The GitHub repository JoshEagle/plantbase contains a labelled image folder "plantbase_images" with 16 categories: Ajuga, Allium, Campanula, Cirsium, Crataegus, Gentiana, Geranium, Iris, Malva, Narcissus, Ophrys, Rosa, Trifolium, Verbascum, Veronica, Viola. Examples follow, each with its label.

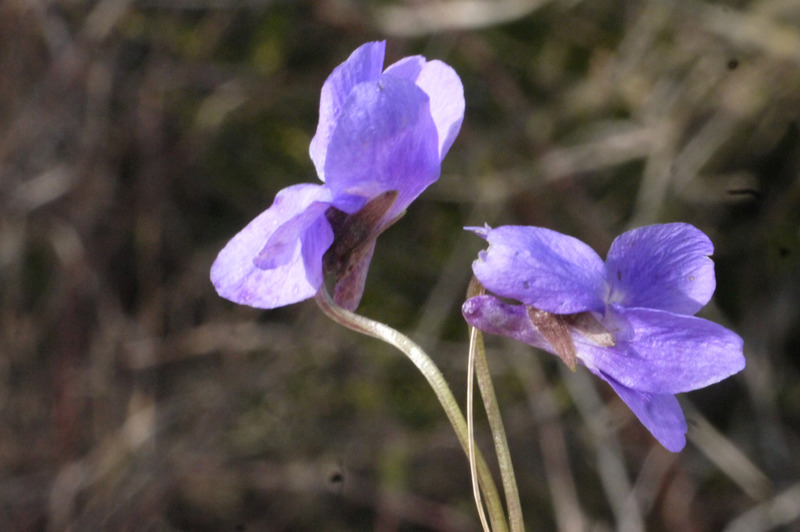
Label: Viola

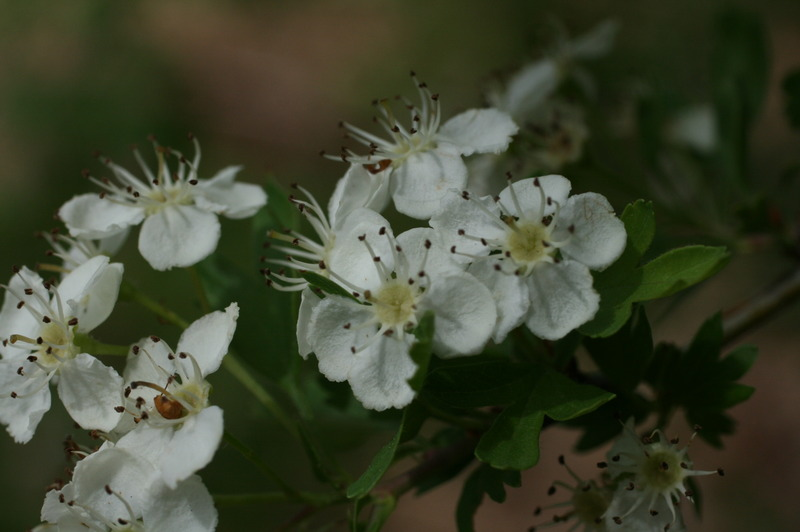
Label: Crataegus

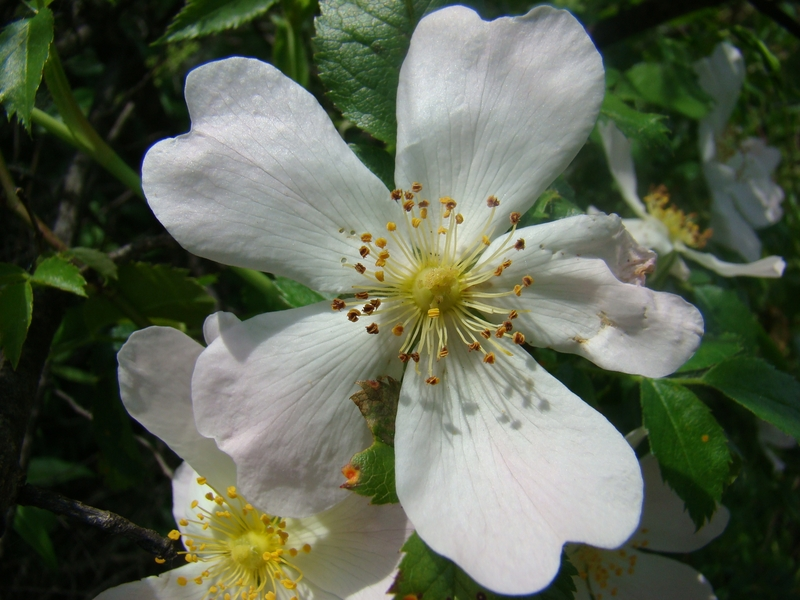
Label: Rosa

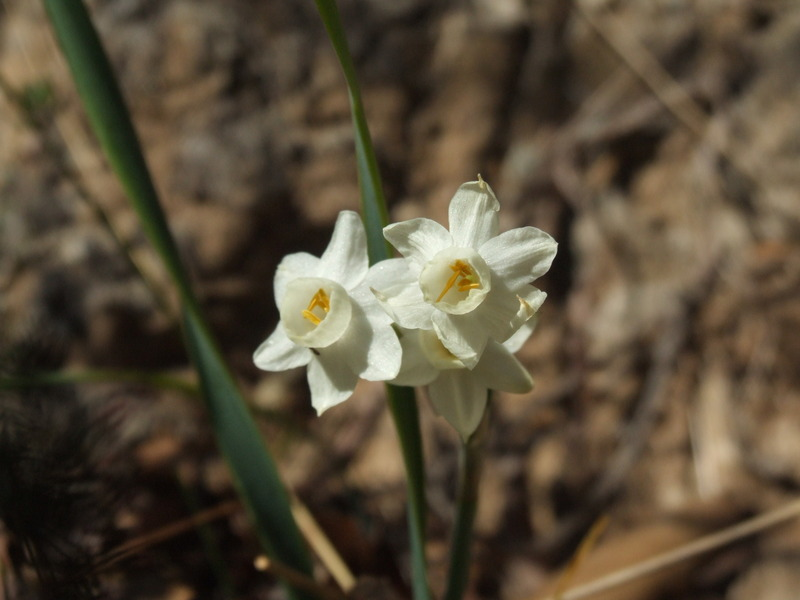
Label: Narcissus

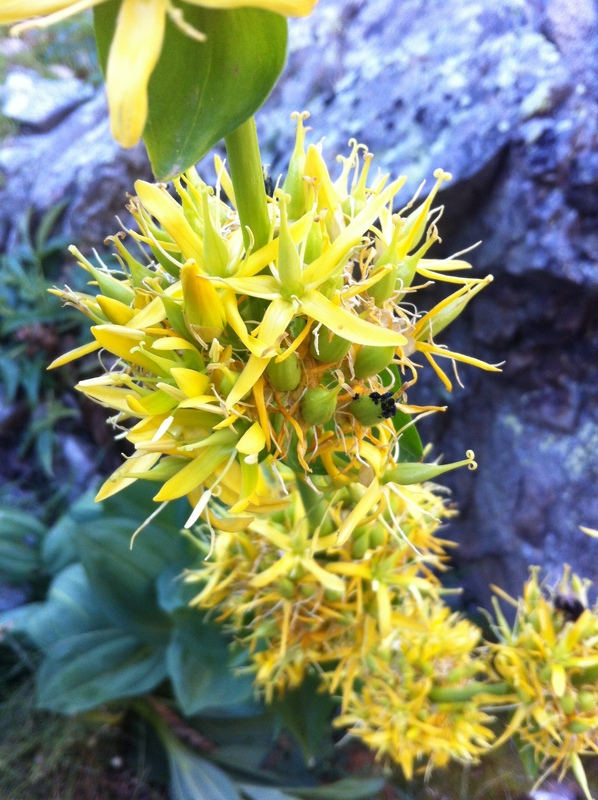
Label: Gentiana

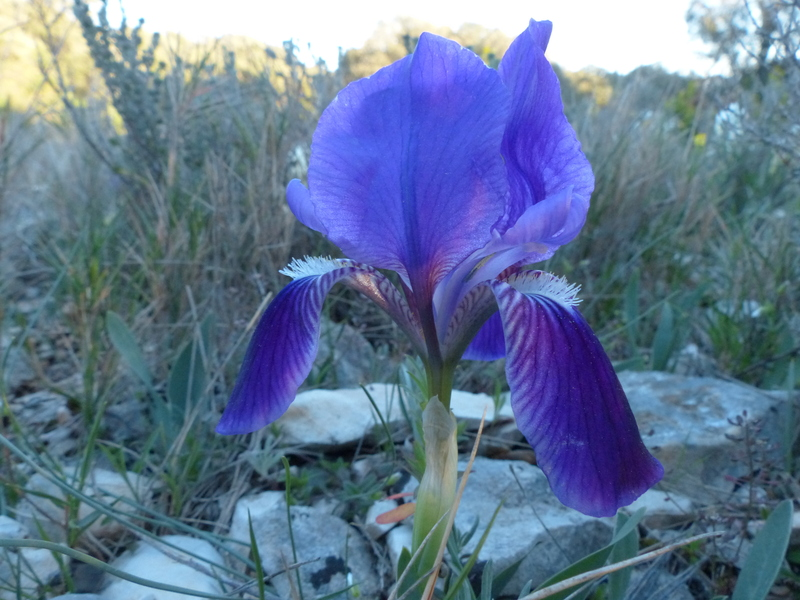
Label: Iris
